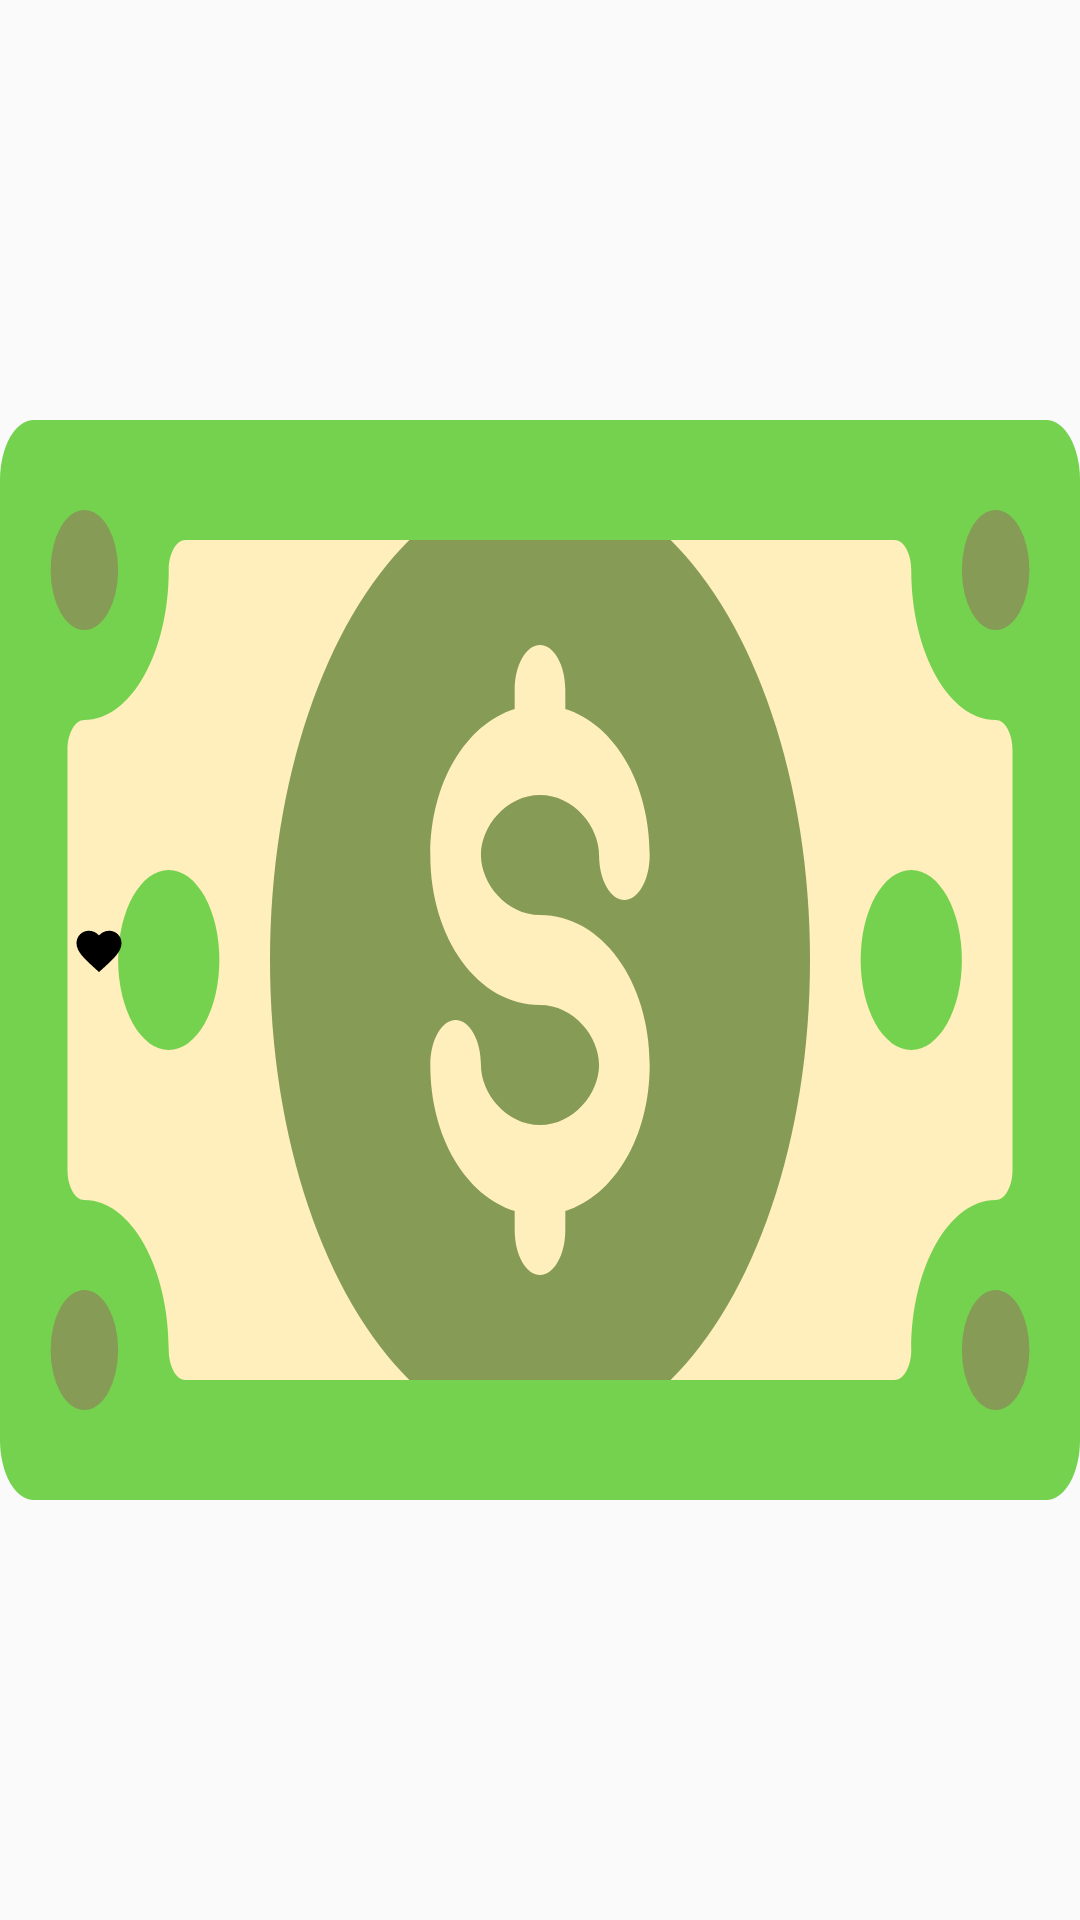

Layout XML and referenced resources for this Android screen:
<!-- AndroidManifest.xml: application theme AppTheme -->
<!-- res/layout/adapter_item_exchange.xml -->
<?xml version="1.0" encoding="utf-8"?>
<FrameLayout xmlns:android="http://schemas.android.com/apk/res/android"
    xmlns:tools="http://schemas.android.com/tools"
    android:layout_width="match_parent"
    android:layout_height="wrap_content"
    android:background="@drawable/ic_dollar_bill_svgrepo_com"
    android:minHeight="150dp"
    android:orientation="vertical">

    <LinearLayout
        android:layout_width="match_parent"
        android:layout_height="wrap_content"
        android:layout_gravity="center"
        android:orientation="horizontal"
        android:padding="16dp">

        <ImageButton
            android:layout_width="wrap_content"
            android:layout_height="wrap_content"
            android:layout_gravity="center"
            android:layout_margin="8dp"
            android:background="@drawable/ic_favorite_black_24dp" />

        <TextView
            android:id="@+id/txtCurrencyType"
            android:layout_width="wrap_content"
            android:layout_height="wrap_content"
            android:layout_gravity="center"
            android:layout_margin="8dp"
            android:layout_weight="1"
            android:textSize="18dp"
            android:textStyle="bold"
            tools:text="Dolar" />

        <LinearLayout
            android:layout_width="wrap_content"
            android:layout_height="wrap_content"
            android:layout_weight="2"
            android:orientation="vertical">

            <TextView
                android:layout_width="wrap_content"
                android:layout_height="wrap_content"
                android:layout_gravity="center"
                android:layout_marginBottom="8dp"
                tools:text="Alım : 00,00 TL" />

            <TextView
                android:layout_width="wrap_content"
                android:layout_height="wrap_content"
                android:layout_gravity="center"
                android:layout_marginTop="8dp"
                tools:text="Satış : 00,00 TL" />
        </LinearLayout>

    </LinearLayout>


</FrameLayout>
<!-- resources referenced by this layout -->
<resources>
  <!-- drawable ic_dollar_bill_svgrepo_com: vector/xml drawable (drawable, 2392 chars, omitted) -->
  <!-- drawable ic_favorite_black_24dp (drawable) -->
  <vector xmlns:android="http://schemas.android.com/apk/res/android"
      android:width="24dp"
      android:height="24dp"
      android:viewportWidth="32.0"
      android:viewportHeight="32.0">
      <path
          android:fillColor="#FF000000"
          android:pathData="M12,21.35l-1.45,-1.32C5.4,15.36 2,12.28 2,8.5 2,5.42 4.42,3 7.5,3c1.74,0 3.41,0.81 4.5,2.09C13.09,3.81 14.76,3 16.5,3 19.58,3 22,5.42 22,8.5c0,3.78 -3.4,6.86 -8.55,11.54L12,21.35z" />
  </vector>
  <style name="AppTheme" parent="Theme.AppCompat.Light.DarkActionBar">
          
          <item name="colorPrimary">@color/colorPrimary</item>
          <item name="colorPrimaryDark">@color/colorPrimaryDark</item>
          <item name="colorAccent">@color/colorAccent</item>
      </style>
  <color name="colorPrimary">#AD615B</color>
  <color name="colorPrimaryDark">#614943</color>
  <color name="colorAccent">#B8A890</color>
</resources>
